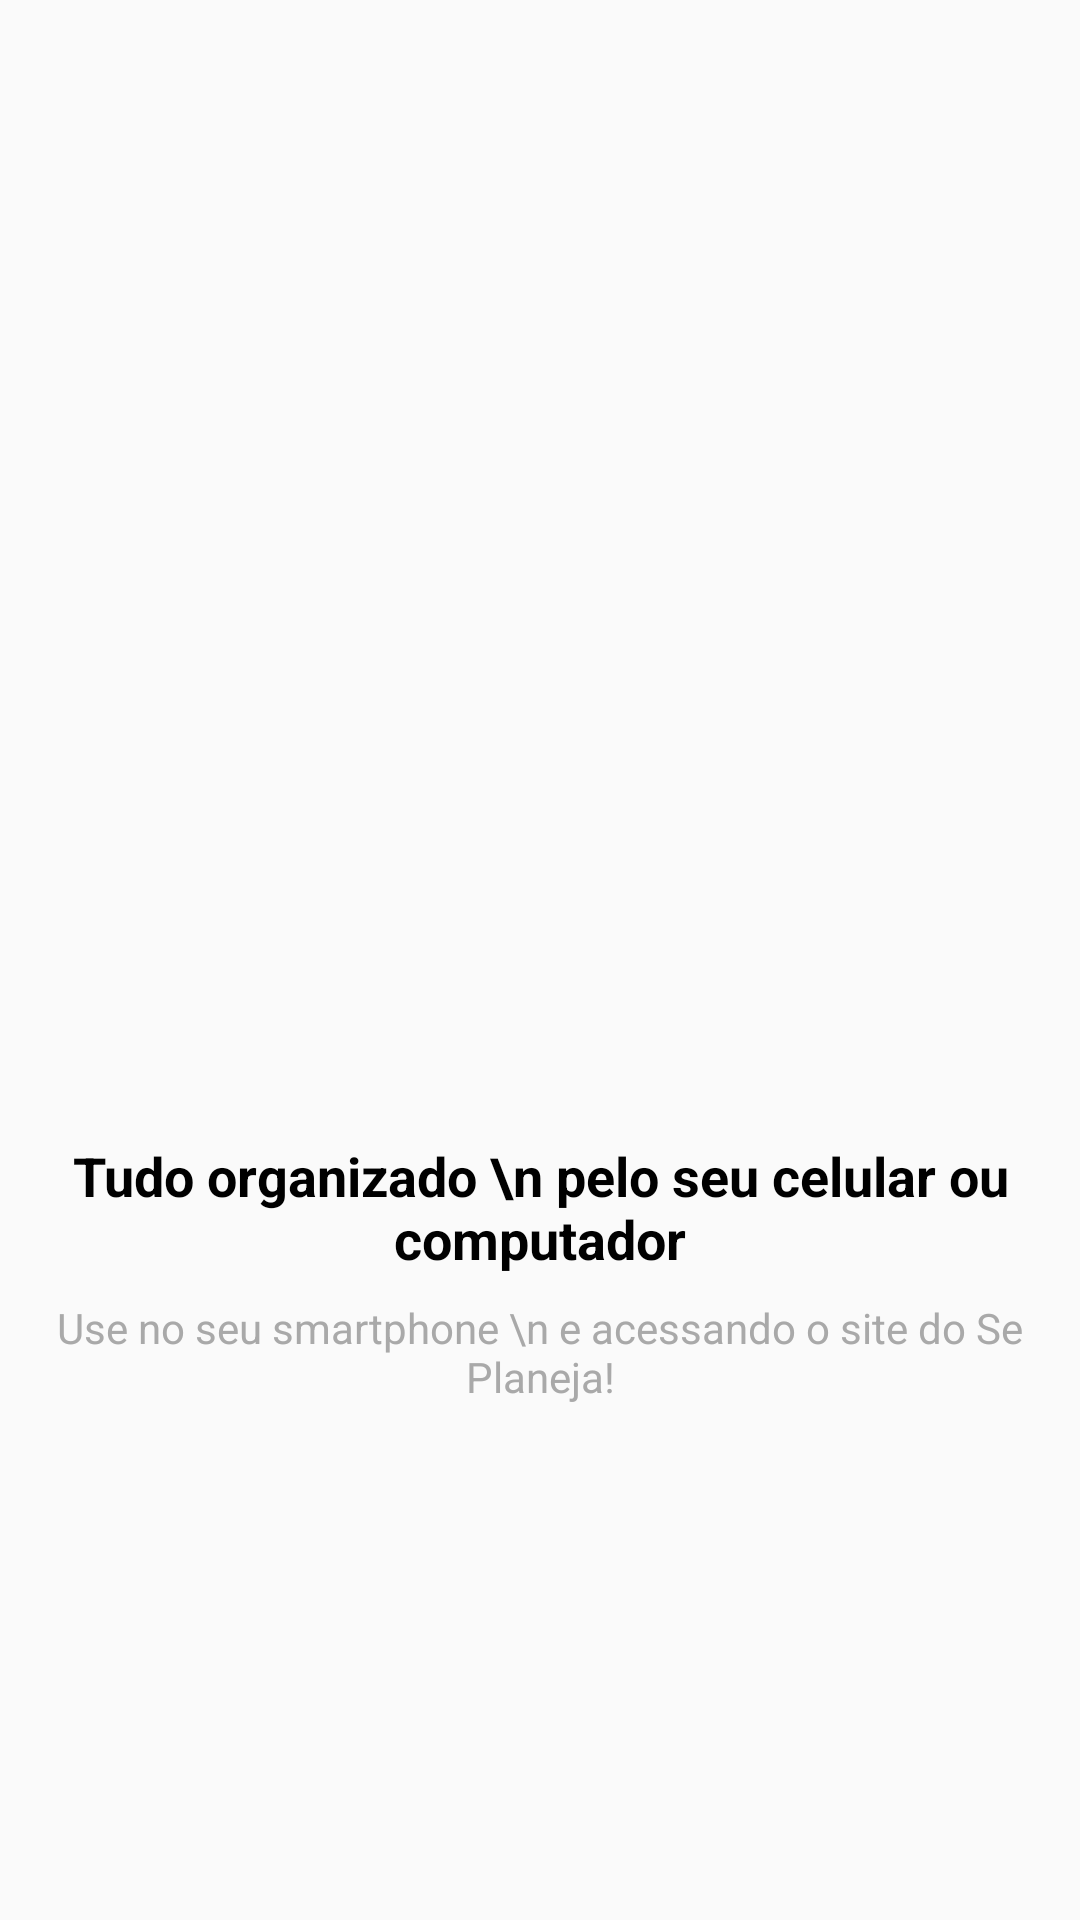

This screen was rendered from an Android layout file. Write that file and the resources it references.
<!-- AndroidManifest.xml: application theme AppTheme -->
<!-- res/layout/intro_4.xml -->
<?xml version="1.0" encoding="utf-8"?>
<androidx.constraintlayout.widget.ConstraintLayout xmlns:android="http://schemas.android.com/apk/res/android"
    xmlns:app="http://schemas.android.com/apk/res-auto"
    xmlns:tools="http://schemas.android.com/tools"
    android:layout_width="match_parent"
    android:layout_height="match_parent">

    <ImageView
        android:id="@+id/imageView"
        android:layout_width="200dp"
        android:layout_height="200dp"
        android:layout_marginBottom="8dp"
        app:layout_constraintBottom_toTopOf="@+id/textView"
        app:layout_constraintEnd_toEndOf="parent"
        app:layout_constraintStart_toStartOf="parent"
        app:layout_constraintTop_toTopOf="parent"
        app:layout_constraintVertical_chainStyle="packed"
        app:srcCompat="@drawable/quatro" />

    <TextView
        android:id="@+id/textView"
        android:layout_width="wrap_content"
        android:layout_height="wrap_content"
        android:layout_marginBottom="8dp"
        android:text="Tudo organizado \n pelo seu celular ou computador"
        android:textAlignment="center"
        android:textSize="18sp"
        android:textColor="@color/black"
        android:textStyle="bold"
        app:layout_constraintBottom_toTopOf="@+id/textView2"
        app:layout_constraintEnd_toEndOf="parent"
        app:layout_constraintStart_toStartOf="parent"
        app:layout_constraintTop_toBottomOf="@+id/imageView" />

    <TextView
        android:id="@+id/textView2"
        android:layout_width="wrap_content"
        android:layout_height="wrap_content"
        android:text="Use no seu smartphone \n e acessando o site do Se Planeja!"
        android:textColor="@color/darker_grey"
        android:textAlignment="center"

        android:textSize="14sp"
        app:layout_constraintBottom_toBottomOf="parent"
        app:layout_constraintEnd_toEndOf="parent"
        app:layout_constraintStart_toStartOf="parent"
        app:layout_constraintTop_toBottomOf="@+id/textView" />
</androidx.constraintlayout.widget.ConstraintLayout>
<!-- resources referenced by this layout -->
<resources>
  <color name="black">#FF000000</color>
  <color name="darker_grey">#A9A9A9</color>
  <style name="AppTheme" parent="Theme.AppCompat.Light.DarkActionBar">
          
          <item name="colorPrimary">@color/colorPrimary</item>
          <item name="colorPrimaryDark">@color/colorPrimaryDark</item>
          <item name="colorAccent">@color/colorAccent</item>
      </style>
  <color name="colorPrimary">#01C7D2</color>
  <color name="colorPrimaryDark">#00b2bc</color>
  <color name="colorAccent">#ff706a</color>
</resources>
